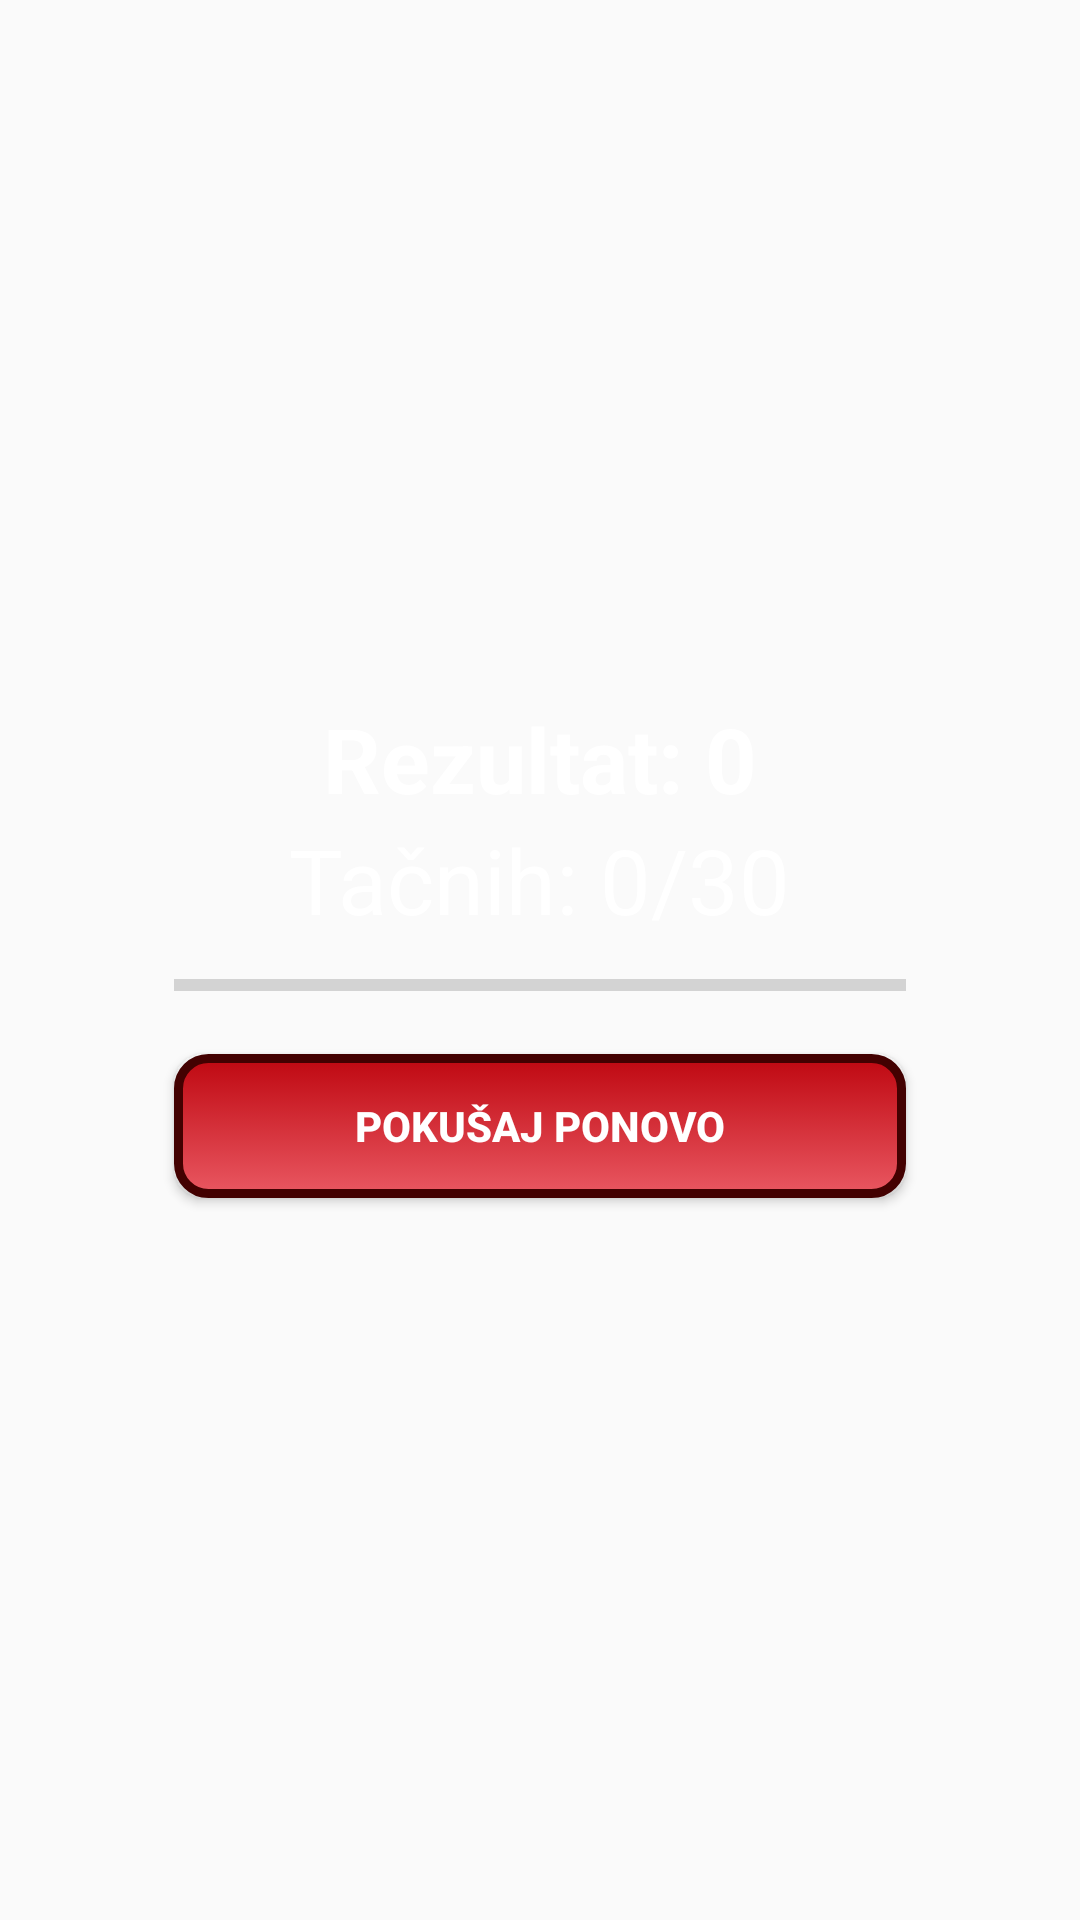

Android layout source for this screen:
<!-- AndroidManifest.xml: application theme AppTheme -->
<!-- res/layout/activity_done.xml -->
<?xml version="1.0" encoding="utf-8"?>
<RelativeLayout xmlns:android="http://schemas.android.com/apk/res/android"
    xmlns:app="http://schemas.android.com/apk/res-auto"
    xmlns:tools="http://schemas.android.com/tools"
    android:layout_width="match_parent"
    android:layout_height="match_parent"
    android:background="@drawable/bg1"
    tools:context="rs.fon.quizserbia.Done">
<RelativeLayout
    android:layout_centerInParent="true"
    android:layout_margin="30dp"
    android:padding="20dp"
    android:layout_width="match_parent"
    android:layout_height="wrap_content">
    <LinearLayout
        android:orientation="vertical"
        android:id="@+id/btnGroup"
        android:paddingBottom="100dp"
        android:paddingTop="100dp"
        android:layout_width="match_parent"
        android:layout_height="wrap_content"
        android:gravity="center_horizontal"

        >
        <TextView
            android:id="@+id/txtTotalScore"
            android:text="Rezultat: 0"

            android:textSize="30sp"
            android:textStyle="bold"
            android:textColor="@android:color/white"
            android:layout_width="wrap_content"
            android:layout_height="wrap_content"
            />
        <TextView
            android:id="@+id/txtTotalQuestion"
            android:text="Tačnih: 0/30"
            android:textSize="30sp"
            android:textColor="@android:color/white"
            android:layout_width="wrap_content"
            android:layout_height="wrap_content" />
        <ProgressBar
            style="@style/Widget.AppCompat.ProgressBar.Horizontal"
            android:id="@+id/doneProgressBar"
            android:layout_marginLeft="8dp"
            android:layout_marginRight="8dp"
            android:layout_width="match_parent"
            android:layout_height="30dp" />
        <Button

            android:id="@+id/btnTryAgain"
            android:layout_margin="8dp"
            android:background="@drawable/colorbutton"
            android:foreground="?android:attr/selectableItemBackground"
            android:text="POKUŠAJ PONOVO"
            android:textColor="@android:color/white"
            android:textStyle="bold"
            android:theme="@style/MyButton"

            android:layout_width="match_parent"
            android:layout_height="wrap_content" />

    </LinearLayout>

</RelativeLayout>


</RelativeLayout>
<!-- resources referenced by this layout -->
<resources>
  <!-- drawable colorbutton: vector/xml drawable (drawable, 2011 chars, omitted) -->
  <style name="MyButton" parent="Theme.AppCompat.Light">
      <item name="colorControlHighlight">#e9746e</item>
  </style>
  <style name="AppTheme" parent="Theme.AppCompat.Light.NoActionBar">
          
          <item name="colorPrimary">@color/colorPrimary</item>
          <item name="colorPrimaryDark">@color/colorPrimaryDark</item>
          <item name="colorAccent">@color/colorAccent</item>
      </style>
  <color name="colorPrimary">#d63428</color>
  <color name="colorPrimaryDark">#123187</color>
  <color name="colorAccent">#4361b2</color>
</resources>
